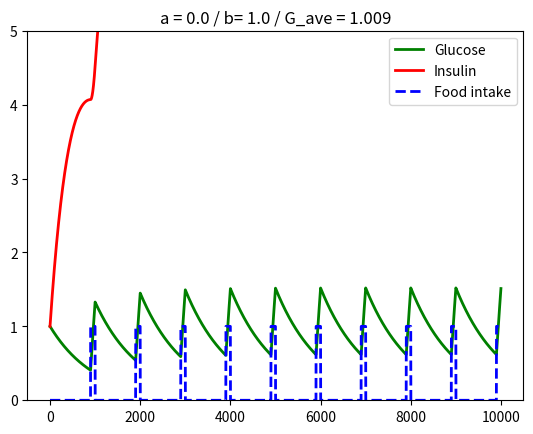

This figure's Python source:
"""
3.4A
Glucose metabolism

Params:
G -- blood glucose
I -- blood insulin
d -- diet

ODEs:
dG / dt = d - k1 * (1 + a*I) * G
dI / dt = b * G - k2 * I
"""

import numpy as np
import numpy.matlib
import matplotlib.pyplot as plt

dt = 0.01
Tmax = 10000
dint = 1000    #interval btwn meals

# init. d
d = np.zeros(dint)
d[dint - 101:dint]=1.0 #set 0.5 for diet restriction
d = np.matlib.repmat(d,1,int(Tmax/dint))
d = d.reshape(Tmax,)
p = np.zeros(d.shape)
#p = d  #uncomment to simulate insulin administraion for the treatment of type I Dm

# init. G and I
G = np.zeros(Tmax)
G[0] = 1.0
I = np.zeros(Tmax)
I[0] = 1.0

#constants
a = 0.0 #set a = 0.0 for type II DM
b = 1.0 #set b = 0.0 for type I DM
k1 = 0.1
k2 = 0.1

#calc. G and I numerically
for T in range(Tmax-1):
    G[T+1] = G[T] + dt * (-k1 * G[T] * (1.0 + a * I[T]) + d[T])
    I[T+1] = I[T] + dt * (b * G[T] - k2 * I[T] + p[T])

#calc. mean of G in its stable state
Gave = G[int(Tmax/2) : Tmax].mean()

#Plot results
X = np.linspace(0, Tmax-1, Tmax)
plt.plot(X, G, 'g-', linewidth=2, label='Glucose')
plt.plot(X, I, 'r-', linewidth=2, label='Insulin')
plt.plot(X, d, 'b--', linewidth=2, label='Food intake')
plt.ylim(0, 5)
plt.legend(loc='best')
plt.title('a = %.1f / b= %.1f / G_ave = %.3f' %(a, b, Gave))
plt.show()
